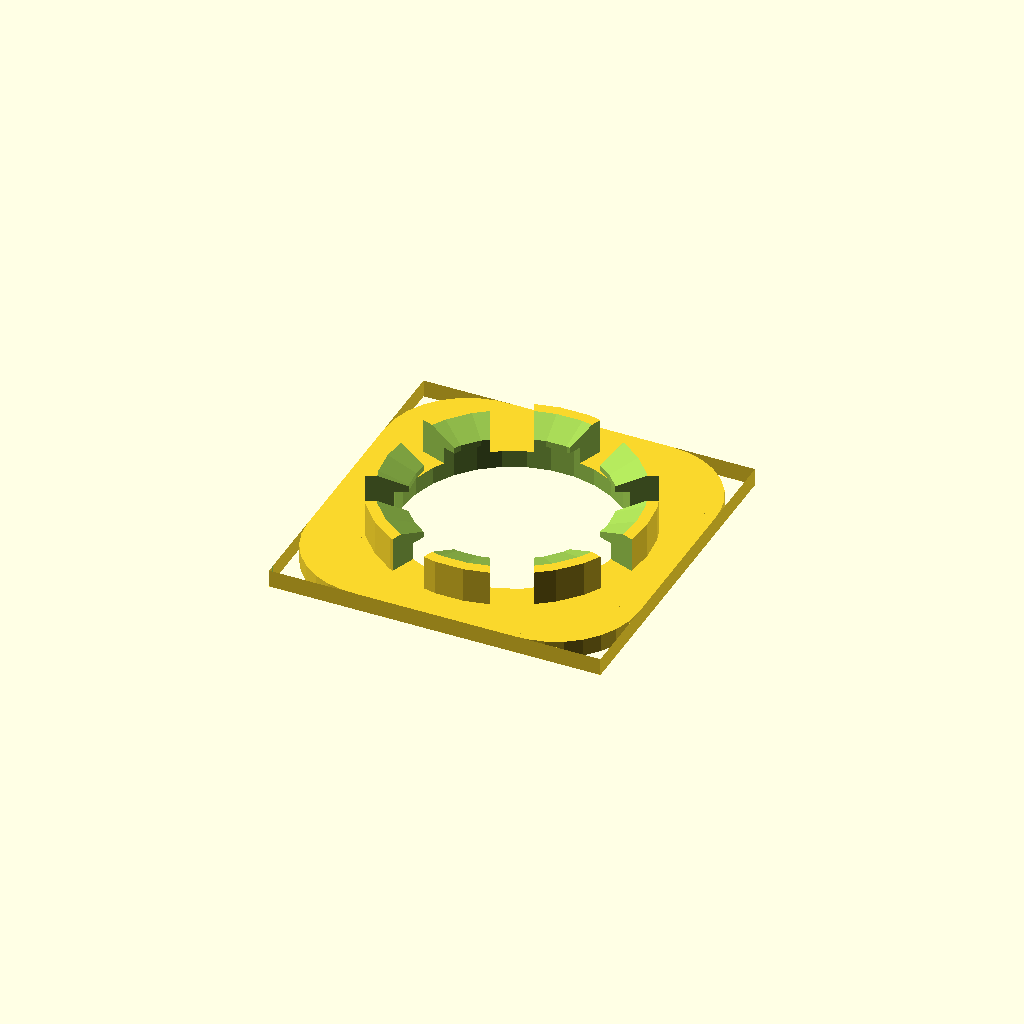
Cell 1: the model at its default parameters.
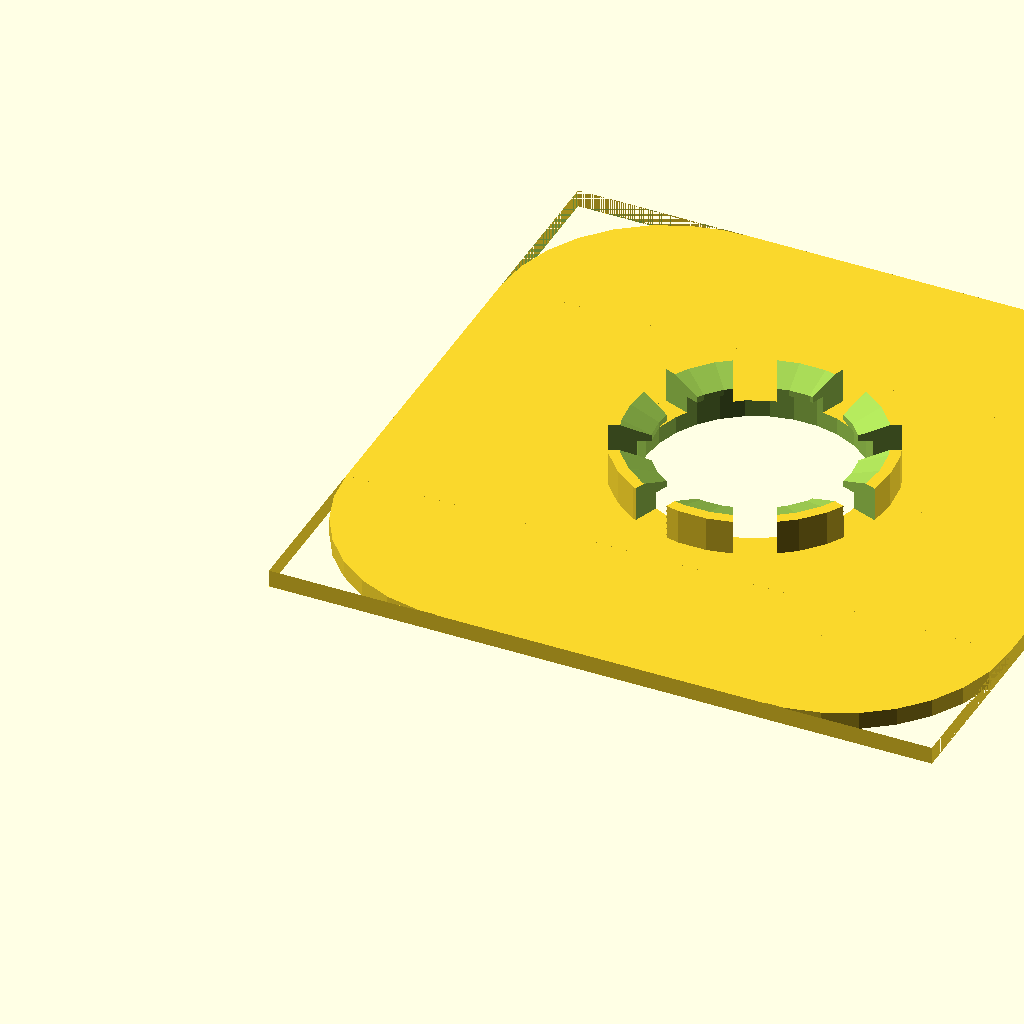
Cell 2: dimension = 76 (everything else at default).
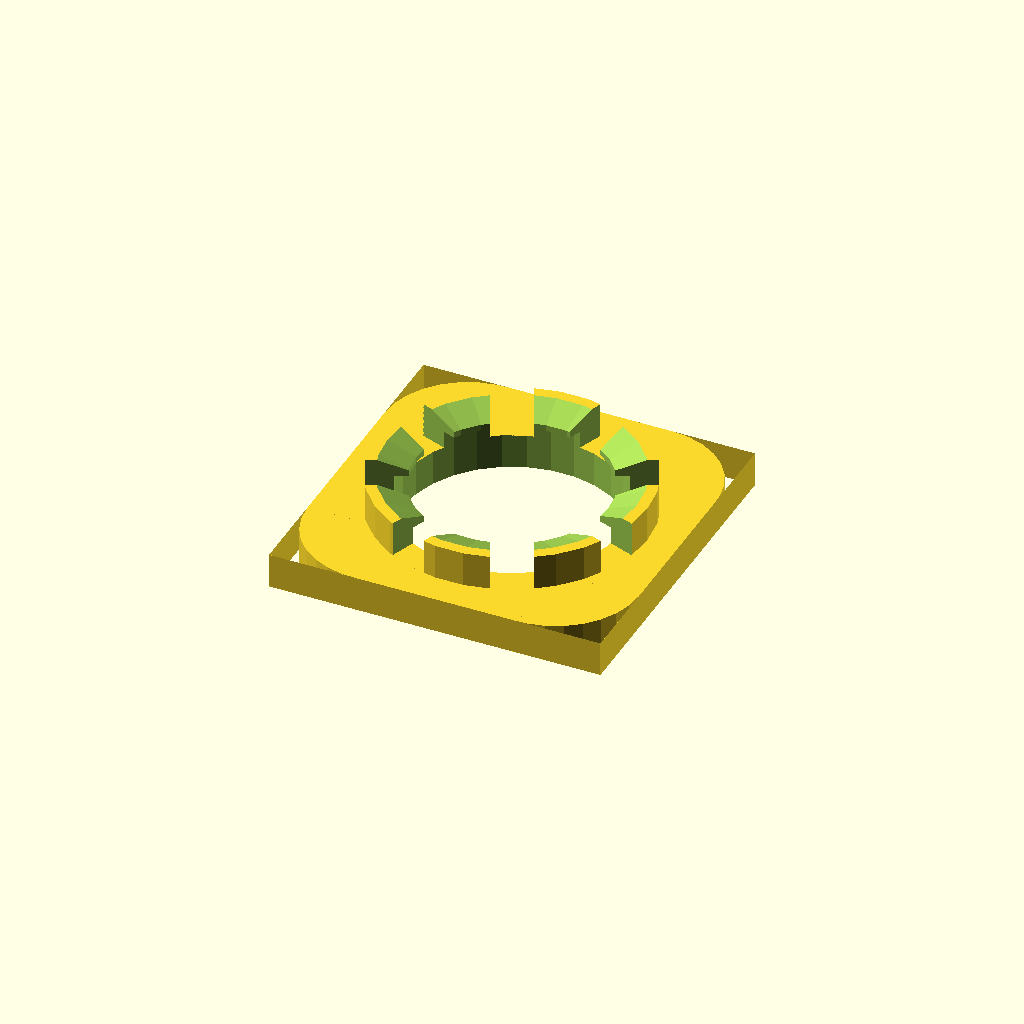
Cell 3 — height set to 4, the other parameters unchanged.
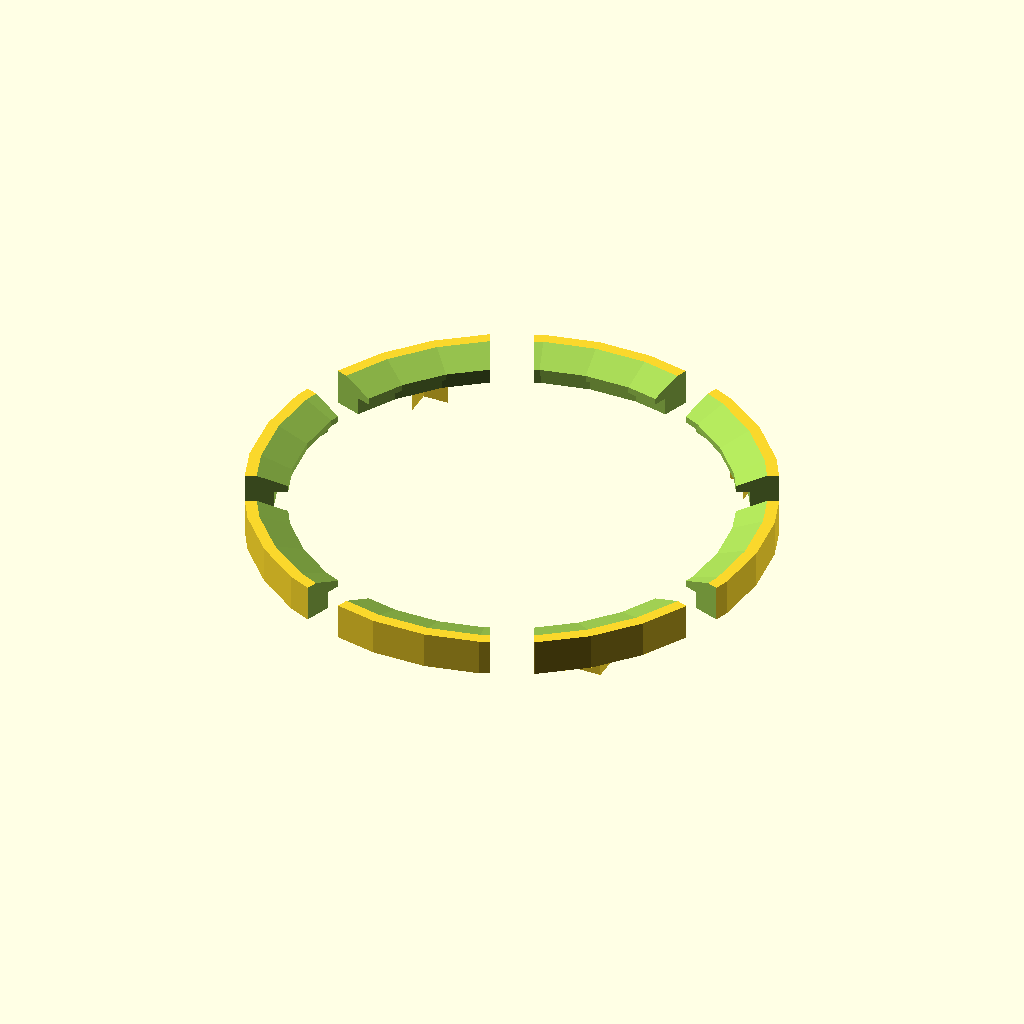
Cell 4: the same model with center_diameter = 50.
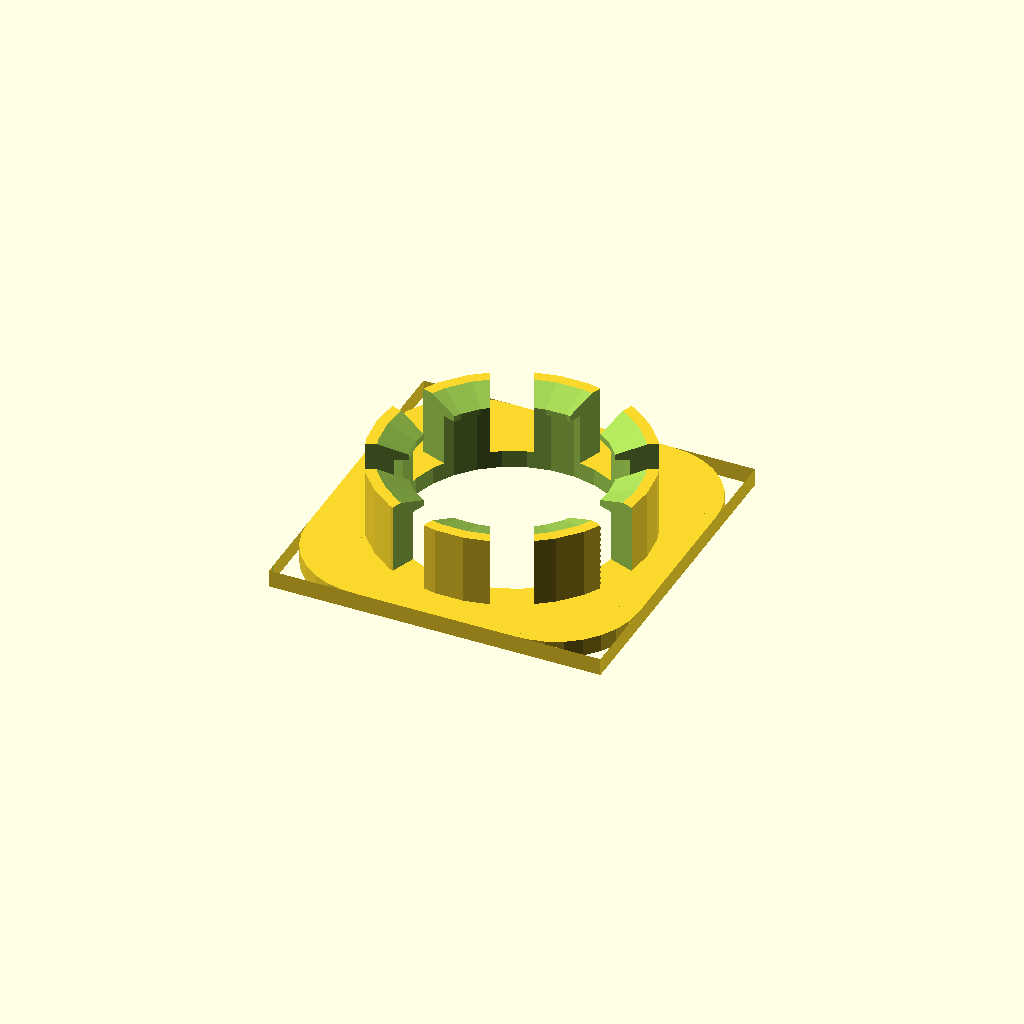
Cell 5 — tab_height set to 8, the other parameters unchanged.
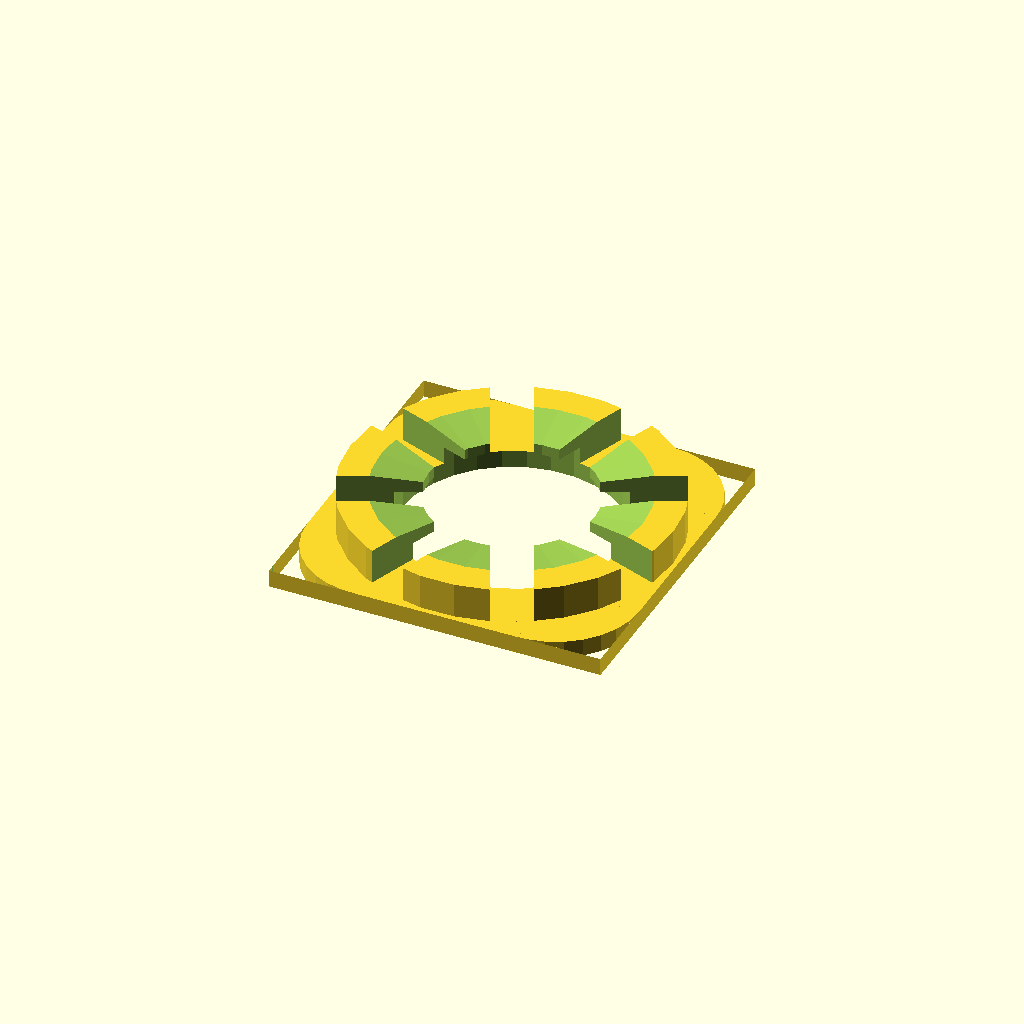
Cell 6: the same model with tab_top_thickness = 6.
All cells are drawn from one camera (rotation 55°, 0°, 25°, orthographic, colour scheme Cornfield), so only the parameter changes between them.
The OpenSCAD source (inputs/thingiverse/files/thing-2153888/files/badge-back.scad):

// Units: mm

dimension = 38;         // overall width and length of base
height = 2;             // thickness of base
center_diameter = 25;   // Diameter of hole

tab_height = 4;         // Overall height of tabs

tab_top_thickness = 3;  // Overall depth of teeth
tab_thickness = 2;      // Depth of wedge on teeth
tab_wedge_height = 2;   // Height of wedge

tabs = 8;               // How many tabs (must be even number)
tab_space = 4.5;        // Space between each tab
tab_start_angle = 25;   // Determines where the tabs end up.

union() {
    // The base with a circle cut through it
    difference() {
        cube([dimension,dimension,height]);
        translate([dimension/2,dimension/2,-1])
            cylinder(height+2,center_diameter/2,center_diameter/2); 
        
        rounded();
        
    }

    // The teeth
    difference() {
        translate([dimension/2,dimension/2,height])
            cylinder(tab_height, (center_diameter+(tab_top_thickness*2))/2, (center_diameter+(tab_top_thickness*2))/2);
        translate([dimension/2,dimension/2,0])
            cylinder(height+tab_height-tab_wedge_height,center_diameter/2,center_diameter/2); 
        translate([dimension/2,dimension/2,0])
            cylinder(height+tab_height+2,(center_diameter-tab_top_thickness)/2,(center_diameter-tab_top_thickness)/2);
        for (angle =[tab_start_angle:180/(tabs/2):180]) {
            translate([dimension/2,dimension/2,height]) rotate(angle)
                cube([center_diameter+(tab_top_thickness*2),tab_space,(tab_height*2)+(height*2)], true);
        }
    translate([dimension/2,dimension/2,height+tab_height-tab_wedge_height+0.5])
        cylinder(tab_wedge_height,(center_diameter/2)-((tab_top_thickness-tab_thickness)*2),(center_diameter/2) + tab_top_thickness);
    }
}

// Give our base rounded corners
module rounded() {
    translate([0,0,0]) difference() {
        translate([0,0,-1])
            cube([dimension,dimension,height+2]);
                translate([(dimension/4), (dimension/4)])
                    cylinder(height+3, dimension/4, dimension/4);
                translate([(dimension/4), -1])
                    cube([dimension*2,dimension*2,height+3]);
                translate([-1, (dimension/4)])
                    cube([dimension*2,dimension*2,height+3]);
    }
    
    translate([dimension,0,0]) mirror([1,0,0]) difference() {
        translate([0,0,-1])
            cube([dimension,dimension,height+2]);
                translate([(dimension/4), (dimension/4)])
                    cylinder(height+3, dimension/4, dimension/4);
                translate([(dimension/4), -1])
                    cube([dimension*2,dimension*2,height+3]);
                translate([-1, (dimension/4)])
                    cube([dimension*2,dimension*2,height+3]);
    }
    
    translate([dimension,dimension,0]) mirror([1,1,0]) difference() {
        translate([0,0,-1])
            cube([dimension,dimension,height+2]);
                translate([(dimension/4), (dimension/4)])
                    cylinder(height+3, dimension/4, dimension/4);
                translate([(dimension/4), -1])
                    cube([dimension*2,dimension*2,height+3]);
                translate([-1, (dimension/4)])
                    cube([dimension*2,dimension*2,height+3]);
    }
    
    translate([0,dimension,0]) mirror([0,1,0]) difference() {
        translate([0,0,-1])
            cube([dimension,dimension,height+2]);
                translate([(dimension/4), (dimension/4)])
                    cylinder(height+3, dimension/4, dimension/4);
                translate([(dimension/4), -1])
                    cube([dimension*2,dimension*2,height+3]);
                translate([-1, (dimension/4)])
                    cube([dimension*2,dimension*2,height+3]);
    }
    
}    
Customizer parameters (derived from the source; name, type, default, range or options):
dimension: number, default 38
height: number, default 2
center_diameter: number, default 25
tab_height: number, default 4
tab_top_thickness: number, default 3
tab_thickness: number, default 2
tab_wedge_height: number, default 2
tabs: number, default 8
tab_space: number, default 4.5
tab_start_angle: number, default 25
